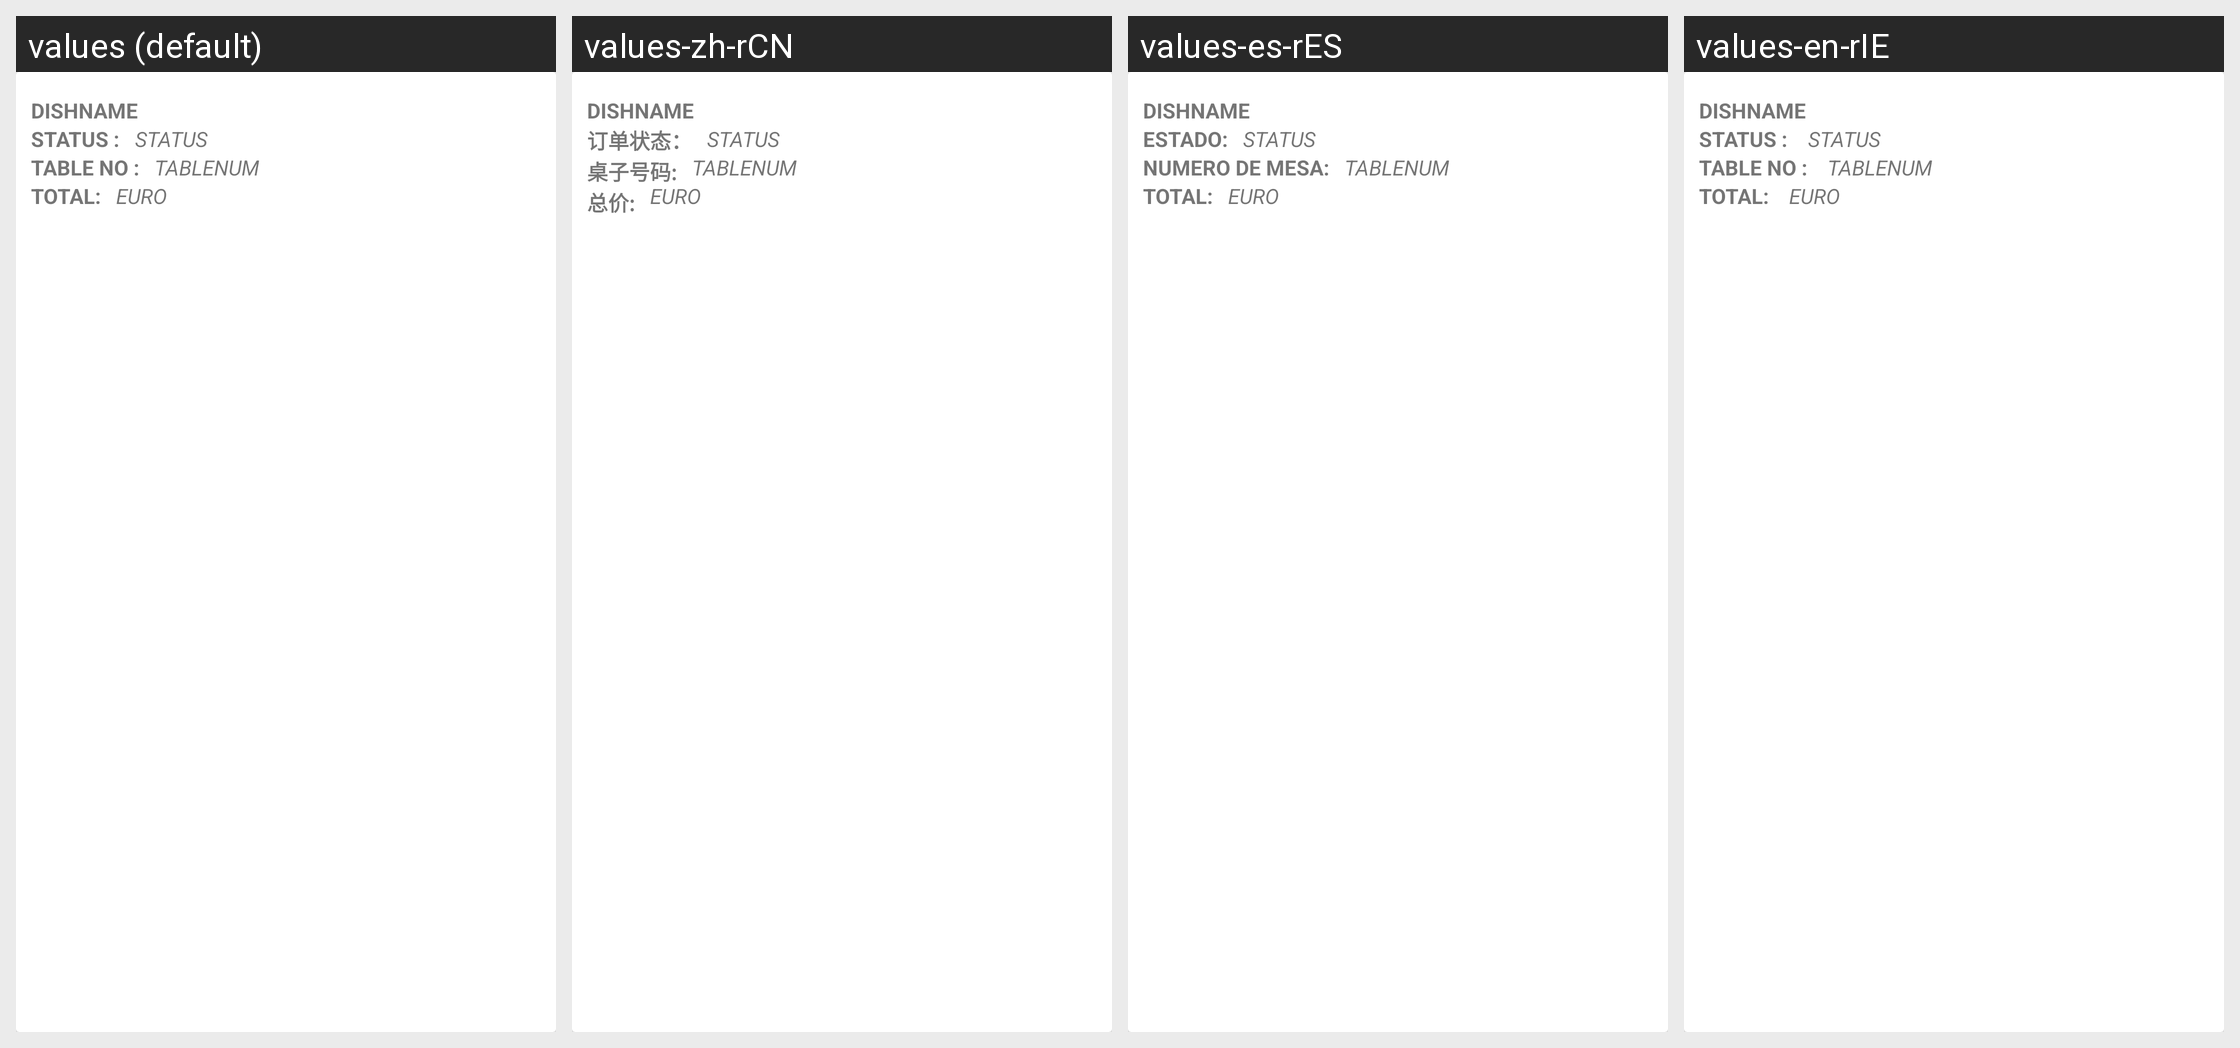

The Android screen above is rendered under several locales of the same app. Produce the string resources it draws, with the default and per-locale values.
Android screen res/layout/order_history.xml rendered under 4 locales, left to right: values (default), values-zh-rCN, values-es-rES, values-en-rIE. Device: Nexus 5 (rendered at 1080×1920; each locale shown at half size, 540×960, under a caption strip naming it); theme AppTheme.
Strings drawn on this screen, with the default value and each locale's value (text and hints the layout hard-codes, and strings that could not be matched under every locale, appear in the picture but are not listed):

dishName
  values: dishname
  values-zh-rCN: dishname  [not translated; the default value is used]
  values-es-rES: dishname  [not translated; the default value is used]
  values-en-rIE: dishname  [not translated; the default value is used]

Status
  values: Status :
  values-zh-rCN: 订单状态：
  values-es-rES: Estado:
  values-en-rIE: Status : 

state
  values: status
  values-zh-rCN: status  [not translated; the default value is used]
  values-es-rES: status  [not translated; the default value is used]
  values-en-rIE: status  [not translated; the default value is used]

TableNo
  values: Table No :
  values-zh-rCN: 桌子号码:
  values-es-rES: Numero de mesa:
  values-en-rIE: Table No : 

tablenum
  values: tablenum
  values-zh-rCN: tablenum  [not translated; the default value is used]
  values-es-rES: tablenum  [not translated; the default value is used]
  values-en-rIE: tablenum  [not translated; the default value is used]

total
  values: TOTAL:
  values-zh-rCN: 总价:
  values-es-rES: TOTAL:
  values-en-rIE: TOTAL:
